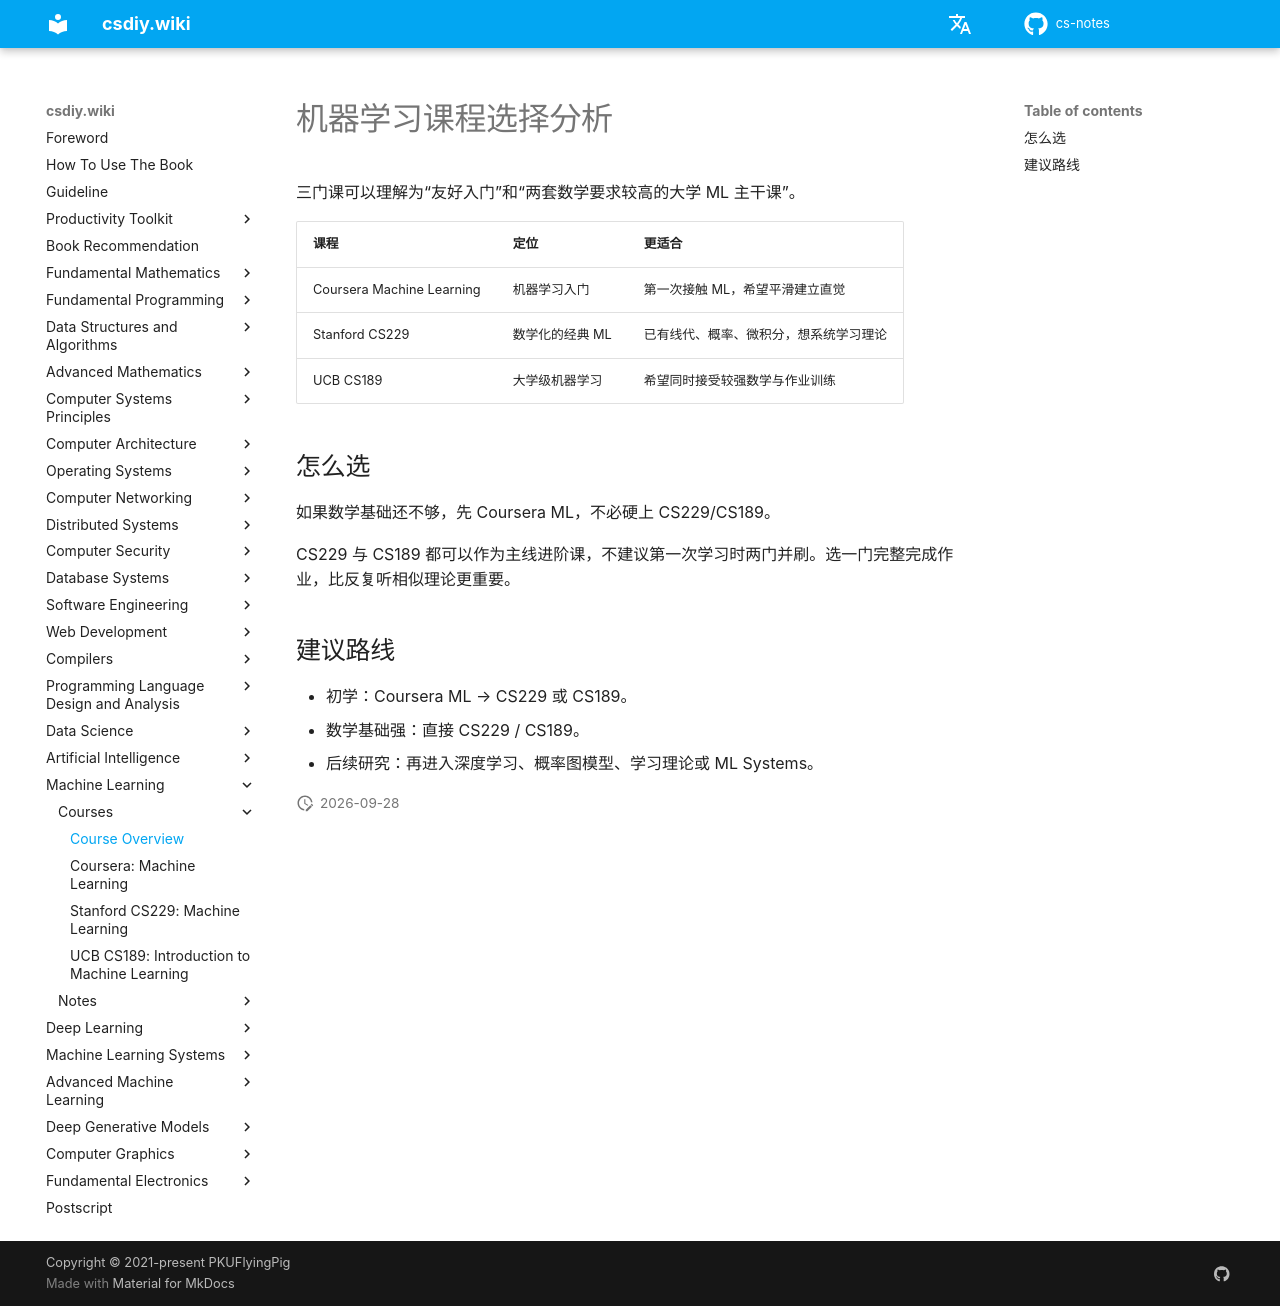

repository: mop74720-commits/cs-notes · page: en/机器学习/课程/index.html · generator: mkdocs

# 机器学习课程选择分析

三门课可以理解为“友好入门”和“两套数学要求较高的大学 ML 主干课”。

| 课程 | 定位 | 更适合 |
| --- | --- | --- |
| Coursera Machine Learning | 机器学习入门 | 第一次接触 ML，希望平滑建立直觉 |
| Stanford CS229 | 数学化的经典 ML | 已有线代、概率、微积分，想系统学习理论 |
| UCB CS189 | 大学级机器学习 | 希望同时接受较强数学与作业训练 |

## 怎么选

如果数学基础还不够，先 Coursera ML，不必硬上 CS229/CS189。

CS229 与 CS189 都可以作为主线进阶课，不建议第一次学习时两门并刷。选一门完整完成作业，比反复听相似理论更重要。

## 建议路线

- 初学：Coursera ML → CS229 或 CS189。
- 数学基础强：直接 CS229 / CS189。
- 后续研究：再进入深度学习、概率图模型、学习理论或 ML Systems。
